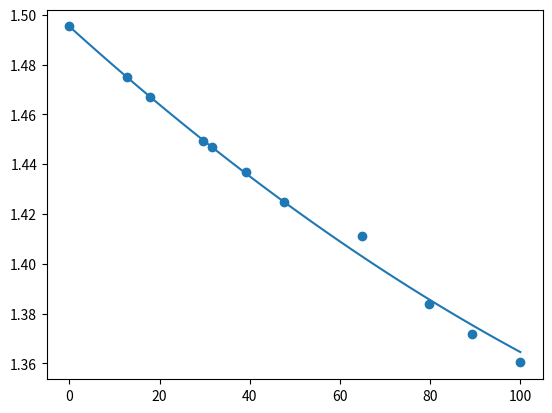

Recreate this plot in Python.
import matplotlib.pyplot as plt


def Newton(xi, yi, n, x):
    """

    """"""
    计算差商：
    f[x0,x1] = f(x0) - f(x1) / x0 - x1
    f[x0,x1,x2] = f[x0,x1] - f[x1,x2] / x0 - x2
    f[x0,x1,x2,x3] = f[x0,x1,x2] - f[x1,x2,x3] / x0 - x3
    .....
    """
    diff_quot = [[] for i in range(n)]
    for j in range(1, n + 1):
        if j == 1:
            for i in range(n + 1 - j):
                diff_quot[j - 1].append((yi[i] - yi[i + 1]) / (xi[i] - xi[i + 1]))
        else:
            for i in range(n + 1 - j):
                diff_quot[j - 1].append((diff_quot[j - 2][i] - diff_quot[j - 2][i + 1]) / (xi[i] - xi[i + j]))

    """
    插值公式：f(x) = f(x0) + f[x0,x1](x-x0) + f[x0,x1,x2](x-x0)(x-x1) + .... + f[x0,...,xn](x-x0)...(x-xn-1)
    """
    f = yi[0]
    v = []
    r = 1
    for i in range(n):
        r *= (x - xi[i])
        v.append(r)
        f += diff_quot[i][0] * v[i]
    return f


x = [0.0, 12.67, 17.88, 29.54, 31.60, 39.25, 47.63, 64.88, 79.71, 89.35, 100.0]
y = [1.4953, 1.4751, 1.4671, 1.4493, 1.4468, 1.4368, 1.4247, 1.4112, 1.3839, 1.3718, 1.3604]
plt.scatter(x,y)


plt.plot([i for i in range(101)],[Newton(x, y, 2, i) for i in range(101)])
plt.show()
